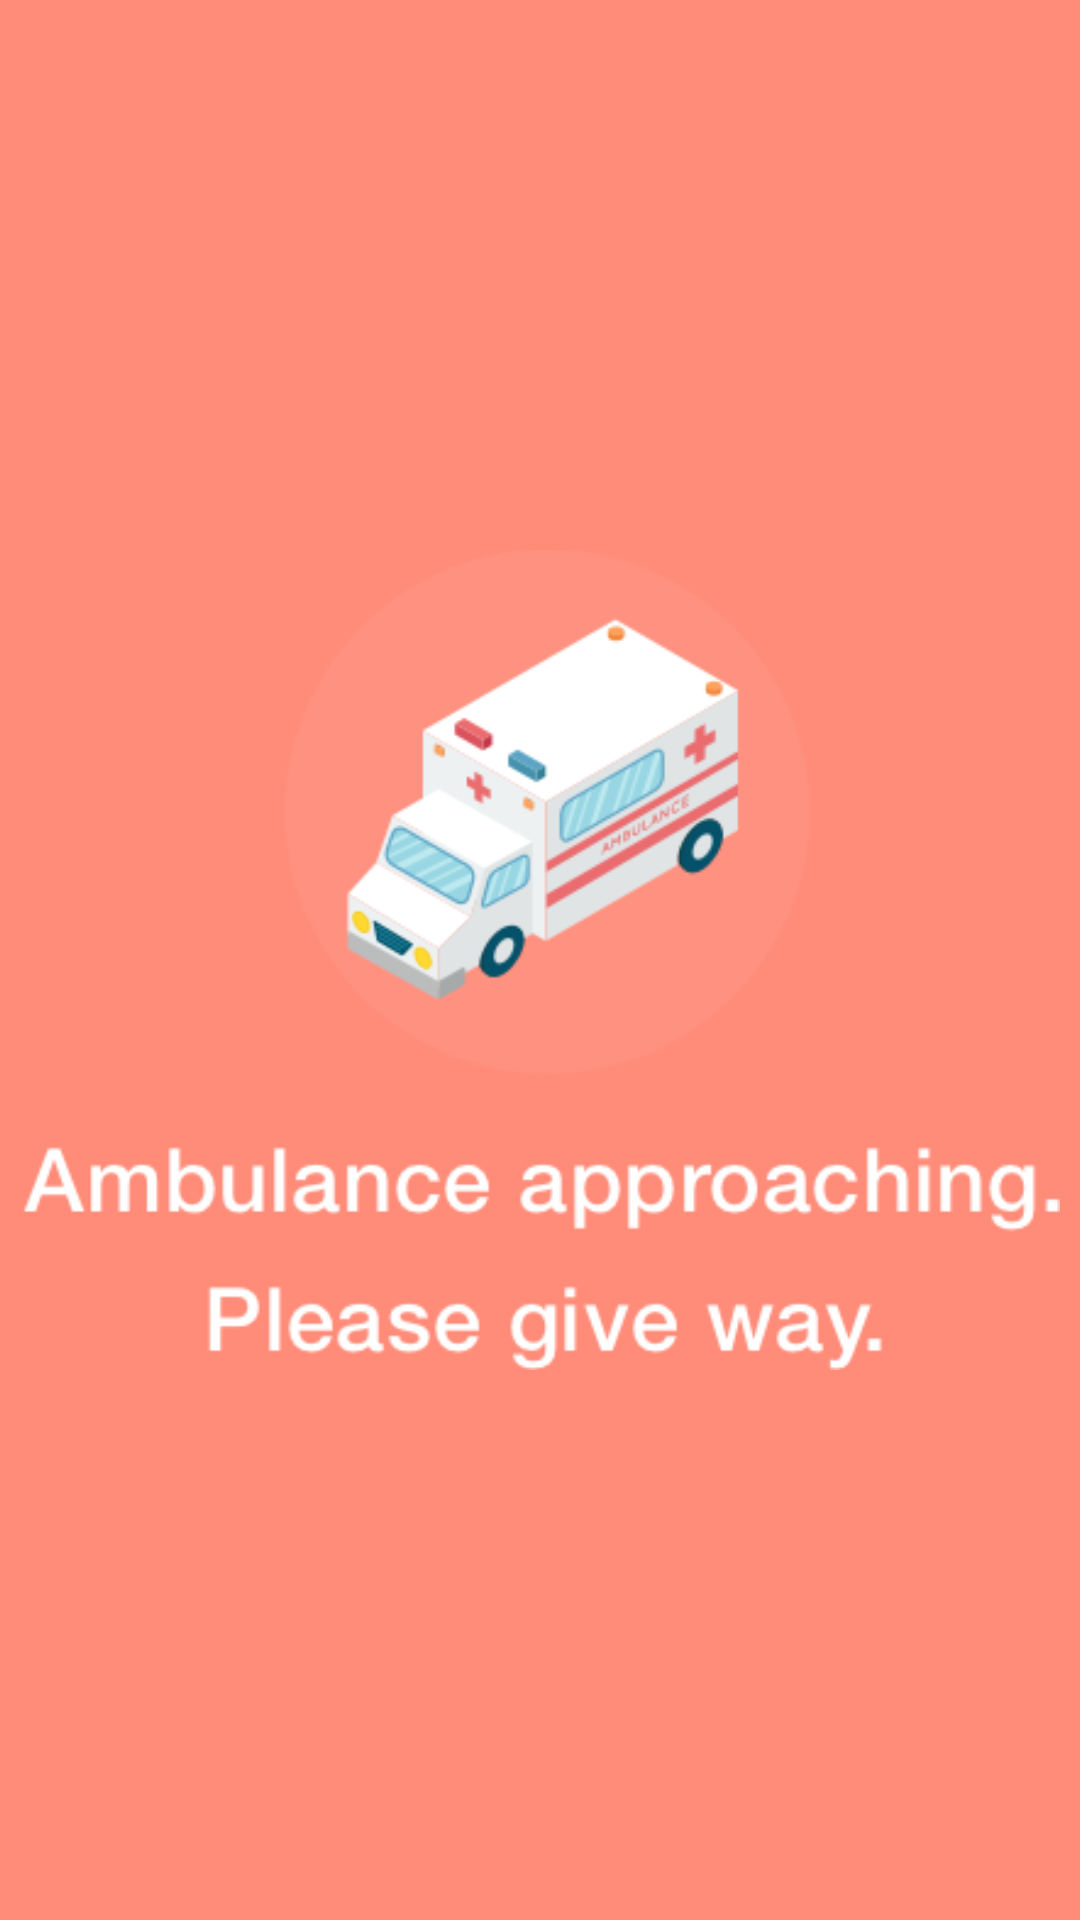

Layout XML and referenced resources for this Android screen:
<!-- AndroidManifest.xml: activity theme AppTheme.PopMe -->
<!-- res/layout/activity_level_two_bottom.xml -->
<?xml version="1.0" encoding="utf-8"?>
<FrameLayout xmlns:android="http://schemas.android.com/apk/res/android"
    xmlns:app="http://schemas.android.com/apk/res-auto"
    xmlns:tools="http://schemas.android.com/tools"
    android:layout_width="match_parent"
    android:layout_height="match_parent"
    tools:context=".LevelTwoBottomActivity"
    android:id="@+id/level_two_bottom_layout"
    android:background="@drawable/red_bg">

    <ImageView
        android:layout_width="match_parent"
        android:layout_height="match_parent"
        android:id="@+id/level-two"
        android:src="@drawable/leveltwosmall"
        android:layout_gravity="center"
        android:padding="20px"
        />

</FrameLayout>
<!-- resources referenced by this layout -->
<resources>
  <!-- drawable leveltwosmall: png bitmap (drawable, 46764 bytes) -->
  <!-- drawable red_bg (drawable-v24) -->
  <?xml version="1.0" encoding="utf-8"?>
  <shape xmlns:android="http://schemas.android.com/apk/res/android">
      <solid
          android:color="#a4ff4d30"/>
  
  </shape>
  <style name="AppTheme.PopMe">
  
          <item name="android:windowIsTranslucent">true</item>
          <item name="android:windowCloseOnTouchOutside">true</item>
          <item name="android:windowBackground">@android:color/transparent</item>
          <item name="android:windowContentOverlay">@null</item>
  
  
      </style>
</resources>
